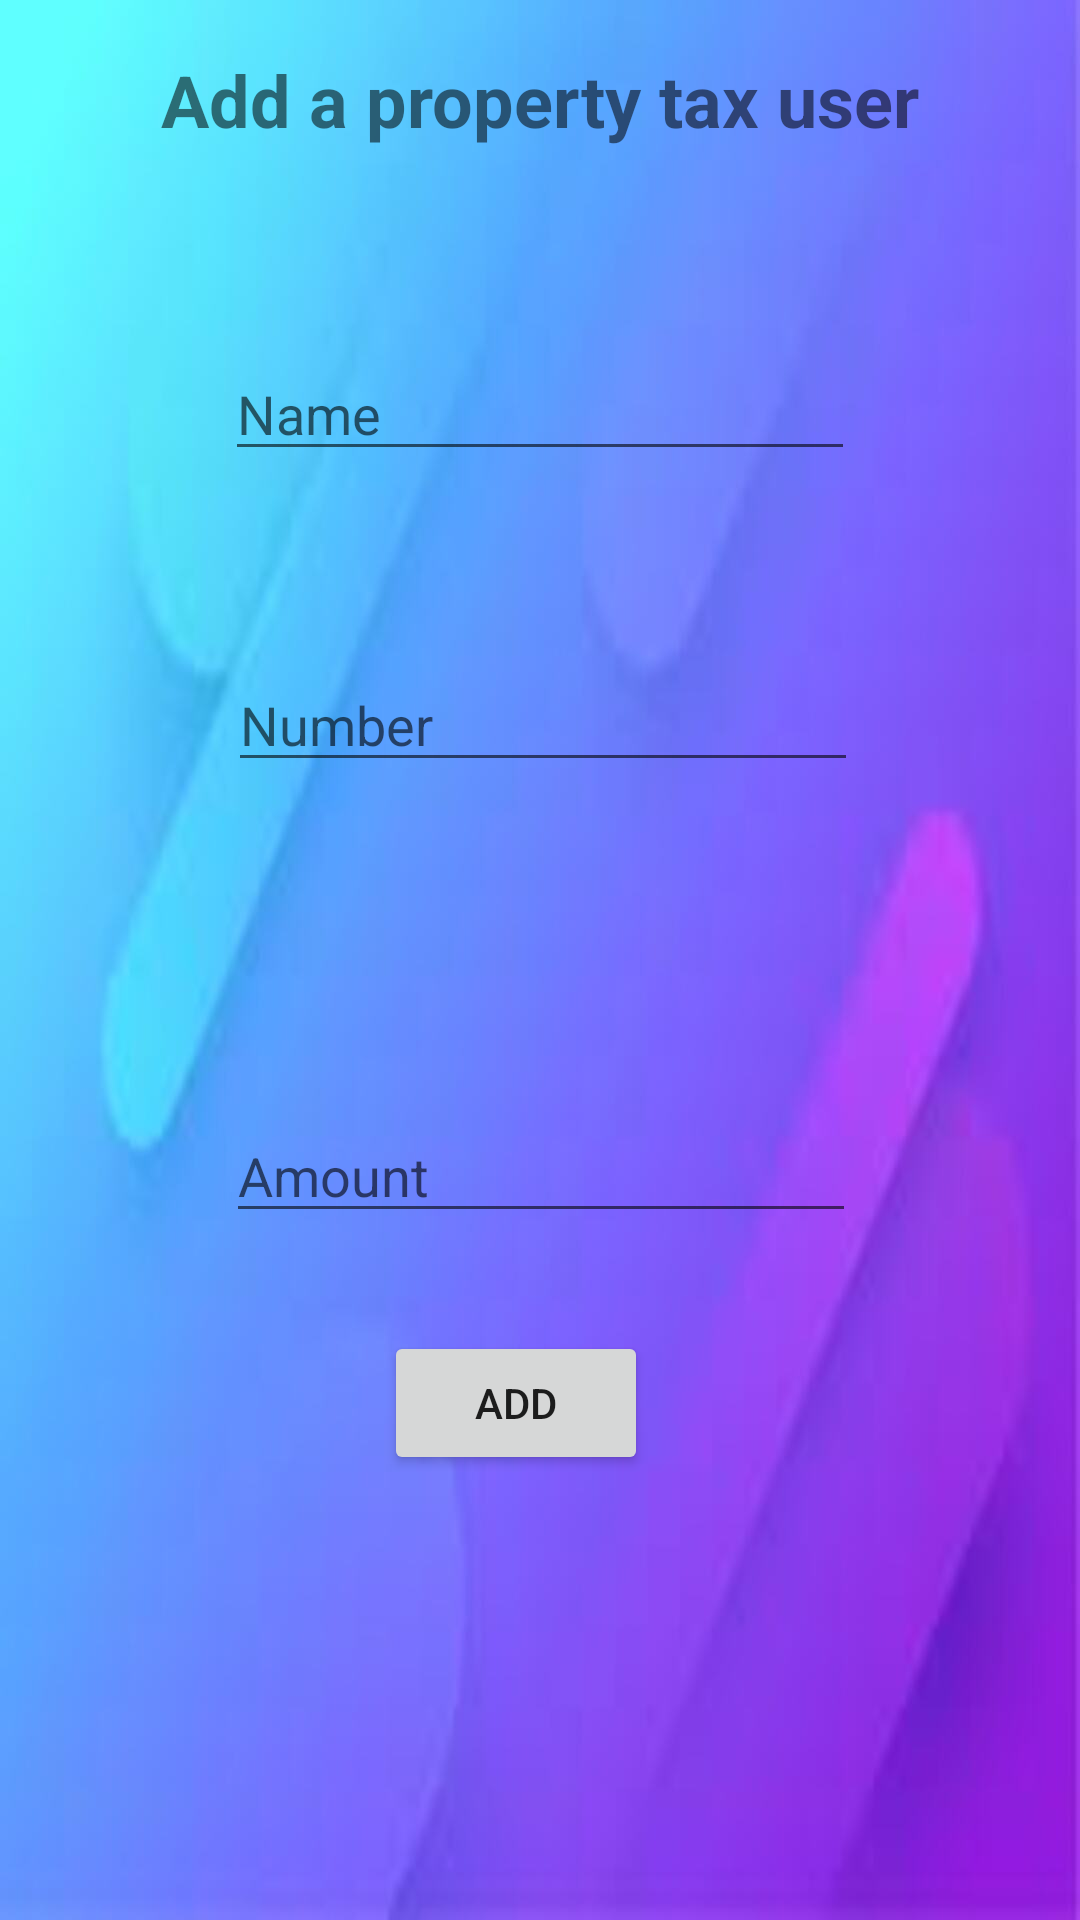

Here is an Android app screen rendered from its layout file. Give the layout XML and the strings, colors and styles it references.
<!-- AndroidManifest.xml: application theme Theme.Navigsample -->
<!-- res/layout/activity_writetohousetax.xml -->
<?xml version="1.0" encoding="utf-8"?>
<androidx.constraintlayout.widget.ConstraintLayout xmlns:android="http://schemas.android.com/apk/res/android"
    xmlns:app="http://schemas.android.com/apk/res-auto"
    xmlns:tools="http://schemas.android.com/tools"
    android:layout_width="match_parent"
    android:layout_height="match_parent"
    android:background="@drawable/homeback"
    tools:context=".housetax">

    


    <TextView
        android:id="@+id/textView10"
        android:layout_width="324dp"
        android:layout_height="70dp"
        android:text="Add a property tax user"
        android:textAlignment="center"
        android:textSize="24sp"
        android:textStyle="bold"
        app:layout_constraintBottom_toBottomOf="parent"
        app:layout_constraintEnd_toEndOf="parent"
        app:layout_constraintHorizontal_bias="0.494"
        app:layout_constraintStart_toStartOf="parent"
        app:layout_constraintTop_toTopOf="parent"
        app:layout_constraintVertical_bias="0.03" />

    <EditText
        android:id="@+id/addhtname"
        android:layout_width="wrap_content"
        android:layout_height="wrap_content"
        android:ems="10"
        android:inputType="textPersonName"
        android:hint="Name"
        app:layout_constraintBottom_toBottomOf="parent"
        app:layout_constraintEnd_toEndOf="parent"
        app:layout_constraintStart_toStartOf="parent"
        app:layout_constraintTop_toBottomOf="@+id/textView10"
        app:layout_constraintVertical_bias="0.056" />

    <EditText
        android:id="@+id/addhtnumber"
        android:layout_width="wrap_content"
        android:layout_height="wrap_content"
        android:layout_marginBottom="372dp"
        android:ems="10"
        android:hint="Number"
        app:layout_constraintBottom_toBottomOf="parent"
        app:layout_constraintEnd_toEndOf="parent"
        app:layout_constraintHorizontal_bias="0.507"
        app:layout_constraintStart_toStartOf="parent"
        app:layout_constraintTop_toBottomOf="@+id/addhtname"
        app:layout_constraintVertical_bias="0.896" />

    <EditText
        android:id="@+id/addhtamount"
        android:layout_width="wrap_content"
        android:layout_height="wrap_content"
        android:layout_marginBottom="228dp"
        android:ems="10"
        android:hint="Amount"
        app:layout_constraintBottom_toBottomOf="parent"
        app:layout_constraintEnd_toEndOf="parent"
        app:layout_constraintHorizontal_bias="0.502"
        app:layout_constraintStart_toStartOf="parent"
        app:layout_constraintTop_toBottomOf="@+id/addhtnumber"
        app:layout_constraintVertical_bias="0.99" />

    <EditText
        android:id="@+id/addhtdate"
        android:layout_width="211dp"
        android:layout_height="46dp"
        android:layout_marginBottom="304dp"
        android:ems="10"
        android:hint="Due-Date(dd/mm/yyyy)"
        app:layout_constraintBottom_toBottomOf="parent"
        app:layout_constraintEnd_toEndOf="parent"
        app:layout_constraintHorizontal_bias="0.505"
        app:layout_constraintStart_toStartOf="parent"
        app:layout_constraintTop_toBottomOf="@+id/addhtamount"
        app:layout_constraintVertical_bias="0.958" />

    <Button
        android:id="@+id/addbtn"
        android:layout_width="wrap_content"
        android:layout_height="wrap_content"
        android:layout_marginBottom="116dp"
        android:text="Add"
        app:layout_constraintBottom_toBottomOf="parent"
        app:layout_constraintEnd_toEndOf="parent"
        app:layout_constraintHorizontal_bias="0.47"
        app:layout_constraintStart_toStartOf="parent"
        app:layout_constraintTop_toBottomOf="@+id/addhtdate"
        app:layout_constraintVertical_bias="0.766" />
</androidx.constraintlayout.widget.ConstraintLayout>
<!-- resources referenced by this layout -->
<resources>
  <!-- drawable homeback: jpg bitmap (drawable, 31888 bytes) -->
  <style name="Theme.Navigsample" parent="Theme.MaterialComponents.DayNight.DarkActionBar">
          
          <item name="colorPrimary">@color/purple_500</item>
          <item name="colorPrimaryVariant">@color/purple_700</item>
          <item name="colorOnPrimary">@color/white</item>
          
          <item name="colorSecondary">@color/teal_200</item>
          <item name="colorSecondaryVariant">@color/teal_700</item>
          <item name="colorOnSecondary">@color/black</item>
          
          <item name="android:statusBarColor" tools:targetApi="l">?attr/colorPrimaryVariant</item>
          
      </style>
  <color name="purple_500">#FF6200EE</color>
  <color name="purple_700">#FF3700B3</color>
  <color name="white">#FFFFFFFF</color>
  <color name="teal_200">#FF03DAC5</color>
  <color name="teal_700">#FF018786</color>
  <color name="black">#FF000000</color>
</resources>
